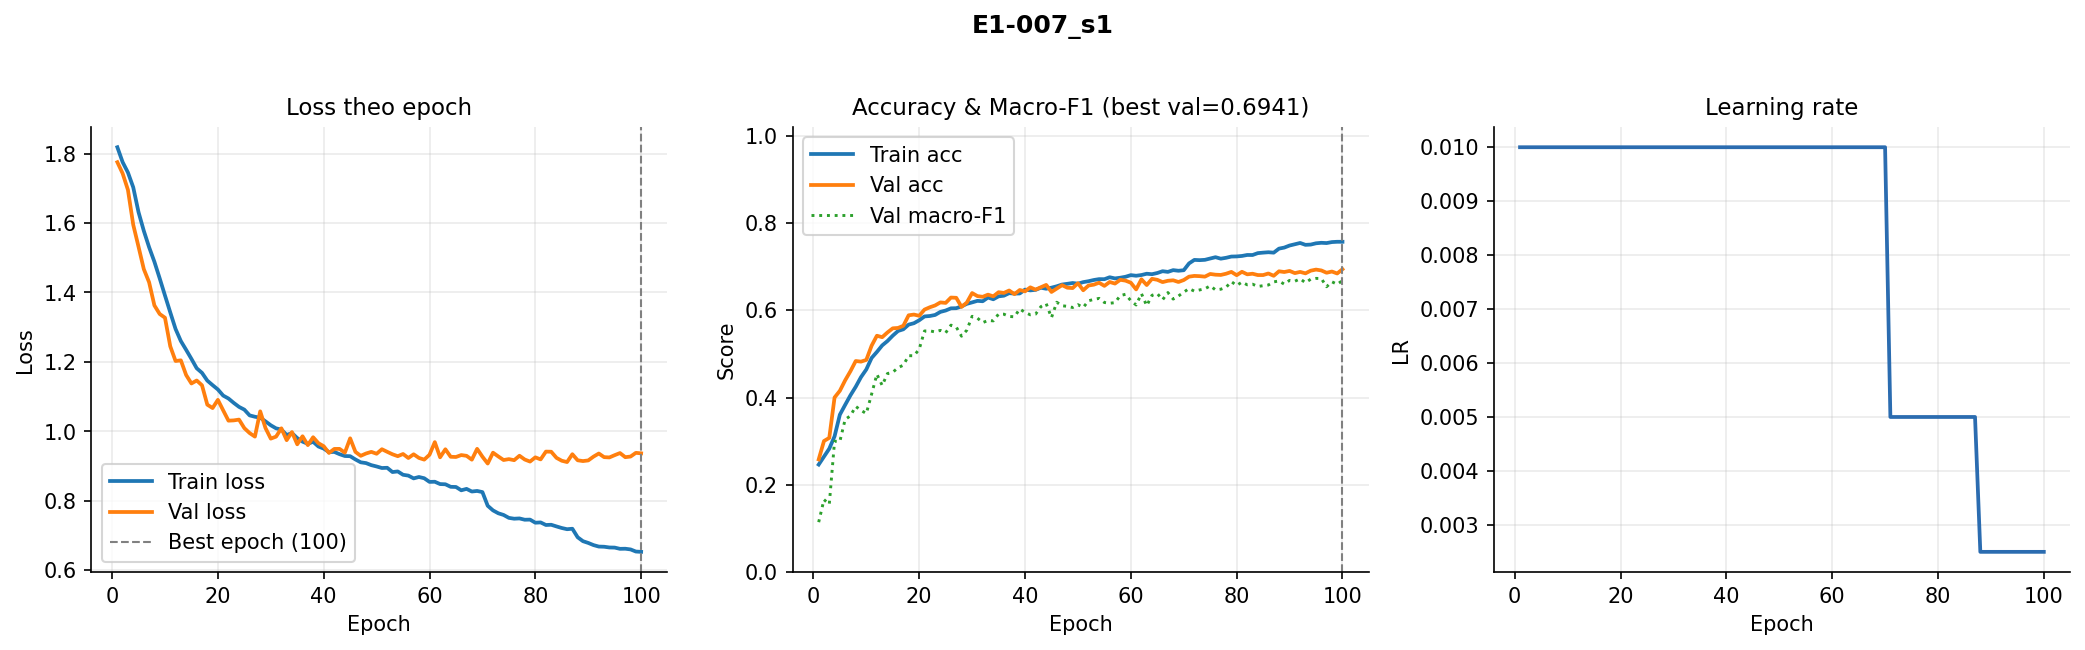

Data behind this chart, as committed beside it:
epoch, train_loss, val_loss, train_acc, val_acc, val_macro_f1, lr
1, 1.818, 1.775, 0.2464, 0.2583, 0.1144, 0.01
2, 1.775, 1.743, 0.2646, 0.3004, 0.1661, 0.01
3, 1.746, 1.695, 0.2828, 0.3076, 0.1553, 0.01
4, 1.703, 1.595, 0.3111, 0.4001, 0.2998, 0.01
5, 1.631, 1.532, 0.3607, 0.4154, 0.2994, 0.01
6, 1.578, 1.467, 0.3832, 0.4394, 0.3497, 0.01
7, 1.53, 1.429, 0.4051, 0.4603, 0.3581, 0.01
8, 1.489, 1.363, 0.4247, 0.4837, 0.3797, 0.01
9, 1.441, 1.338, 0.4469, 0.4823, 0.3706, 0.01
10, 1.391, 1.327, 0.4644, 0.4862, 0.3634, 0.01
11, 1.343, 1.245, 0.4907, 0.5188, 0.4077, 0.01
12, 1.295, 1.203, 0.5045, 0.5417, 0.4535, 0.01
13, 1.26, 1.205, 0.5195, 0.5383, 0.4277, 0.01
14, 1.235, 1.162, 0.5295, 0.5492, 0.4549, 0.01
15, 1.209, 1.138, 0.5419, 0.5587, 0.458, 0.01
16, 1.182, 1.147, 0.5525, 0.5595, 0.4684, 0.01
17, 1.169, 1.133, 0.5564, 0.5645, 0.4742, 0.01
18, 1.146, 1.077, 0.5671, 0.5885, 0.496, 0.01
19, 1.133, 1.067, 0.5703, 0.5901, 0.4957, 0.01
20, 1.121, 1.091, 0.5771, 0.5874, 0.5108, 0.01
21, 1.103, 1.061, 0.5859, 0.6016, 0.5525, 0.01
22, 1.095, 1.031, 0.5869, 0.6069, 0.5529, 0.01
23, 1.082, 1.032, 0.5893, 0.611, 0.5503, 0.01
24, 1.071, 1.034, 0.5963, 0.618, 0.5539, 0.01
25, 1.063, 1.009, 0.5994, 0.6169, 0.5484, 0.01
26, 1.046, 0.9952, 0.6044, 0.6291, 0.5659, 0.01
27, 1.042, 0.985, 0.6047, 0.6286, 0.5616, 0.01
28, 1.039, 1.058, 0.6089, 0.6077, 0.5406, 0.01
29, 1.029, 1.01, 0.6147, 0.6177, 0.5545, 0.01
30, 1.018, 0.9792, 0.6181, 0.6395, 0.5862, 0.01
31, 1.009, 0.985, 0.6216, 0.6325, 0.5821, 0.01
32, 1.005, 1.009, 0.6207, 0.6308, 0.5717, 0.01
33, 0.9898, 0.9748, 0.6292, 0.6358, 0.5767, 0.01
34, 0.9951, 0.998, 0.6252, 0.6319, 0.5757, 0.01
35, 0.9808, 0.9629, 0.6319, 0.6414, 0.5914, 0.01
36, 0.9705, 0.986, 0.6334, 0.6397, 0.591, 0.01
37, 0.9642, 0.9605, 0.6392, 0.6453, 0.5858, 0.01
38, 0.9701, 0.9832, 0.6382, 0.6369, 0.5851, 0.01
39, 0.9565, 0.9661, 0.6385, 0.6464, 0.603, 0.01
40, 0.9505, 0.9573, 0.6474, 0.6434, 0.5951, 0.01
41, 0.9403, 0.9379, 0.6455, 0.6525, 0.5896, 0.01
42, 0.9409, 0.9495, 0.6468, 0.6473, 0.5913, 0.01
43, 0.9344, 0.9497, 0.6516, 0.6528, 0.6083, 0.01
44, 0.9291, 0.9388, 0.6493, 0.6581, 0.6152, 0.01
45, 0.9286, 0.9801, 0.6518, 0.642, 0.5832, 0.01
46, 0.9192, 0.941, 0.655, 0.6498, 0.6184, 0.01
47, 0.911, 0.9297, 0.659, 0.6576, 0.6103, 0.01
48, 0.9087, 0.9364, 0.6606, 0.6517, 0.6091, 0.01
49, 0.9028, 0.9411, 0.6625, 0.6509, 0.6063, 0.01
50, 0.899, 0.9356, 0.6609, 0.662, 0.6128, 0.01
51, 0.8946, 0.9487, 0.6645, 0.6459, 0.6065, 0.01
52, 0.8952, 0.9412, 0.6666, 0.6567, 0.6217, 0.01
53, 0.883, 0.9341, 0.6694, 0.6587, 0.625, 0.01
54, 0.8847, 0.9286, 0.6714, 0.6631, 0.6272, 0.01
55, 0.8751, 0.9349, 0.6712, 0.6559, 0.6178, 0.01
56, 0.8727, 0.9234, 0.6757, 0.6648, 0.6161, 0.01
57, 0.8647, 0.9341, 0.673, 0.6612, 0.6175, 0.01
58, 0.8687, 0.9236, 0.6746, 0.6698, 0.6337, 0.01
59, 0.8651, 0.9187, 0.6768, 0.6679, 0.6366, 0.01
60, 0.8546, 0.9328, 0.6805, 0.6631, 0.622, 0.01
... 40 more rows
